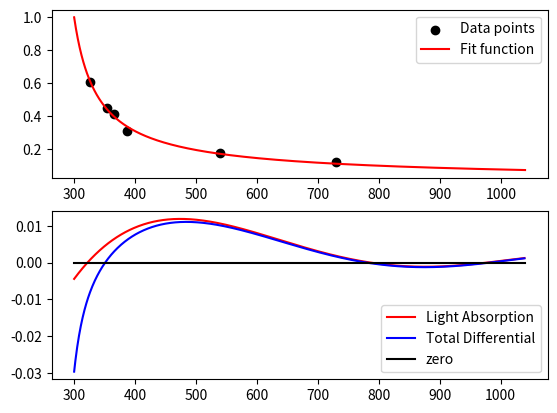

Write Python code to recreate this figure.
#!/usr/bin/env python3
#-*-coding:utf-8-*-

import numpy as np
import matplotlib.pyplot as plt
from scipy import optimize

norm = 692.97944
coeff = np.array([-6.81255495e-13, 2.23967582e-09, -2.61811669e-06, 1.26270659e-03,
 -2.02581731e-01])


def func(x, a, b):
    return x / (a * x ** 2 + b)

def diff_func(x, a, b):
    return (-a * x ** 2 + b)/((a * x ** 2 + b) ** 2) / 1382.085566405469

def part_func(x):
    return sum(np.array([x**4, (x)**3, (x)**2, x, 1] * coeff))


if __name__ == "__main__":
    print("coeff:", coeff)
    xs_raw = sorted(np.array([3.2, 3.4, 3.8, 2.3, 3.5, 1.7]))
    xs = np.array( [1239.8 / x for x in xs_raw ])
    ys = np.array(sorted(np.array([423.6, 570, 839.6, 241.2, 621.44, 165.3])))

    a, b = optimize.curve_fit(func, xs, ys)[0]

    xs_ = np.array([x for x in range(300, 1040)])
    ys_ = np.array([func(x, a, b)  / 1382.085566405469 for x in xs_])

    dys = np.array([ diff_func(x, a, b) for x in xs_])
    pys = np.array([ part_func(x) for x in xs_])

    tys = dys + pys
    
    sub1 = plt.subplot(211)
    plt.scatter(xs, ys / 1382.085566405469, c = "black", marker = "o",  label = "Data points")
    plt.plot(xs_, ys_, color = "red", label = "Fit function")

    sub2 = plt.subplot(212)
    plt.plot(xs_, pys, color = "red", label = "Light Absorption")
    plt.plot(xs_, tys, color = "blue", label = "Total Differential")
    plt.plot([300, 1040], [0, 0], color = "black", label = "zero")

    print("x / (%f * x ^ 2 %f)"%(a, b))
        
    sub1.legend()
    sub2.legend()

    # sub1.set_title(r"氧化还原反应和截止波长(与禁带宽度有关)的关系")
    # sub2.set_title(r"评价函数的导数")

    plt.show()
